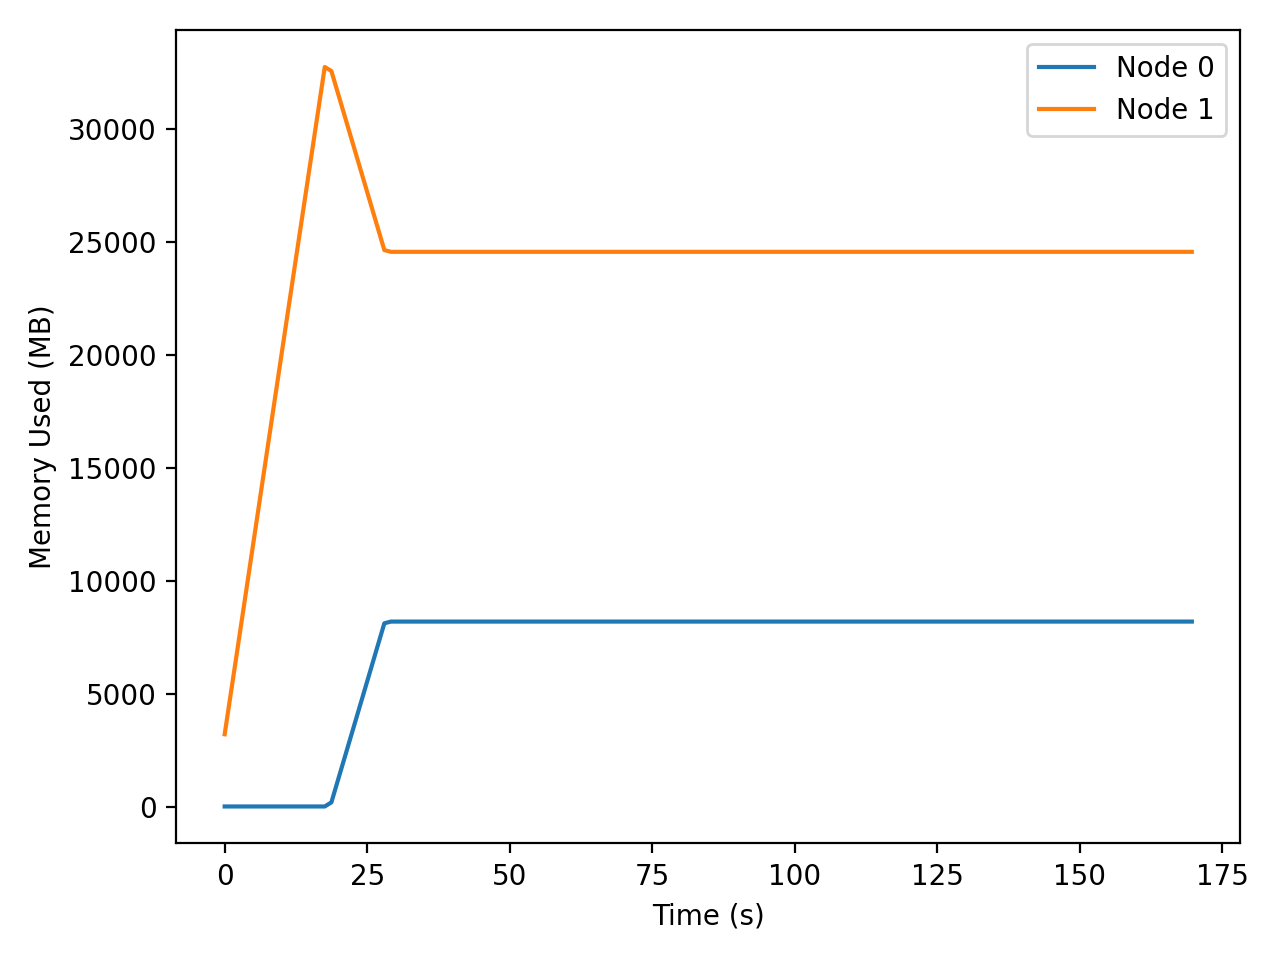

The file beside this chart, header and first rows:
t_seconds, iso_time, node, private_mb
0.000, 2025-12-18T04:45:53, 0, 1.77
0.000, 2025-12-18T04:45:53, 1, 3200
1.030, 2025-12-18T04:45:54, 0, 1.77
1.030, 2025-12-18T04:45:54, 1, 4923
2.062, 2025-12-18T04:45:55, 0, 1.77
2.062, 2025-12-18T04:45:55, 1, 6663
3.104, 2025-12-18T04:45:56, 0, 1.77
3.104, 2025-12-18T04:45:56, 1, 8428
4.157, 2025-12-18T04:45:57, 0, 1.77
4.157, 2025-12-18T04:45:57, 1, 10207
5.220, 2025-12-18T04:45:58, 0, 1.77
5.220, 2025-12-18T04:45:58, 1, 12003
6.292, 2025-12-18T04:46:00, 0, 1.77
6.292, 2025-12-18T04:46:00, 1, 13816
7.374, 2025-12-18T04:46:01, 0, 1.77
7.374, 2025-12-18T04:46:01, 1, 15644
8.467, 2025-12-18T04:46:02, 0, 1.77
8.467, 2025-12-18T04:46:02, 1, 17490
9.570, 2025-12-18T04:46:03, 0, 1.77
9.570, 2025-12-18T04:46:03, 1, 19350
10.68, 2025-12-18T04:46:04, 0, 1.77
10.68, 2025-12-18T04:46:04, 1, 21228
11.81, 2025-12-18T04:46:05, 0, 1.77
11.81, 2025-12-18T04:46:05, 1, 23120
12.94, 2025-12-18T04:46:06, 0, 1.77
12.94, 2025-12-18T04:46:06, 1, 25035
14.08, 2025-12-18T04:46:07, 0, 1.77
14.08, 2025-12-18T04:46:07, 1, 26965
15.24, 2025-12-18T04:46:09, 0, 1.77
15.24, 2025-12-18T04:46:09, 1, 28886
16.39, 2025-12-18T04:46:10, 0, 1.77
16.39, 2025-12-18T04:46:10, 1, 30826
17.55, 2025-12-18T04:46:11, 0, 1.77
17.55, 2025-12-18T04:46:11, 1, 32766
18.72, 2025-12-18T04:46:12, 0, 183
18.72, 2025-12-18T04:46:12, 1, 32587
19.88, 2025-12-18T04:46:13, 0, 1170
19.88, 2025-12-18T04:46:13, 1, 31600
21.04, 2025-12-18T04:46:14, 0, 2162
21.04, 2025-12-18T04:46:14, 1, 30608
22.2, 2025-12-18T04:46:16, 0, 3152
22.2, 2025-12-18T04:46:16, 1, 29617
23.36, 2025-12-18T04:46:17, 0, 4145
23.36, 2025-12-18T04:46:17, 1, 28625
24.52, 2025-12-18T04:46:18, 0, 5133
24.52, 2025-12-18T04:46:18, 1, 27637
25.67, 2025-12-18T04:46:19, 0, 6122
25.67, 2025-12-18T04:46:19, 1, 26648
26.83, 2025-12-18T04:46:20, 0, 7113
26.83, 2025-12-18T04:46:20, 1, 25657
28.01, 2025-12-18T04:46:21, 0, 8117
28.01, 2025-12-18T04:46:21, 1, 24653
29.16, 2025-12-18T04:46:22, 0, 8194
29.16, 2025-12-18T04:46:22, 1, 24576
30.32, 2025-12-18T04:46:24, 0, 8194
30.32, 2025-12-18T04:46:24, 1, 24576
31.5, 2025-12-18T04:46:25, 0, 8194
31.5, 2025-12-18T04:46:25, 1, 24576
32.66, 2025-12-18T04:46:26, 0, 8194
32.66, 2025-12-18T04:46:26, 1, 24576
... 234 more rows
